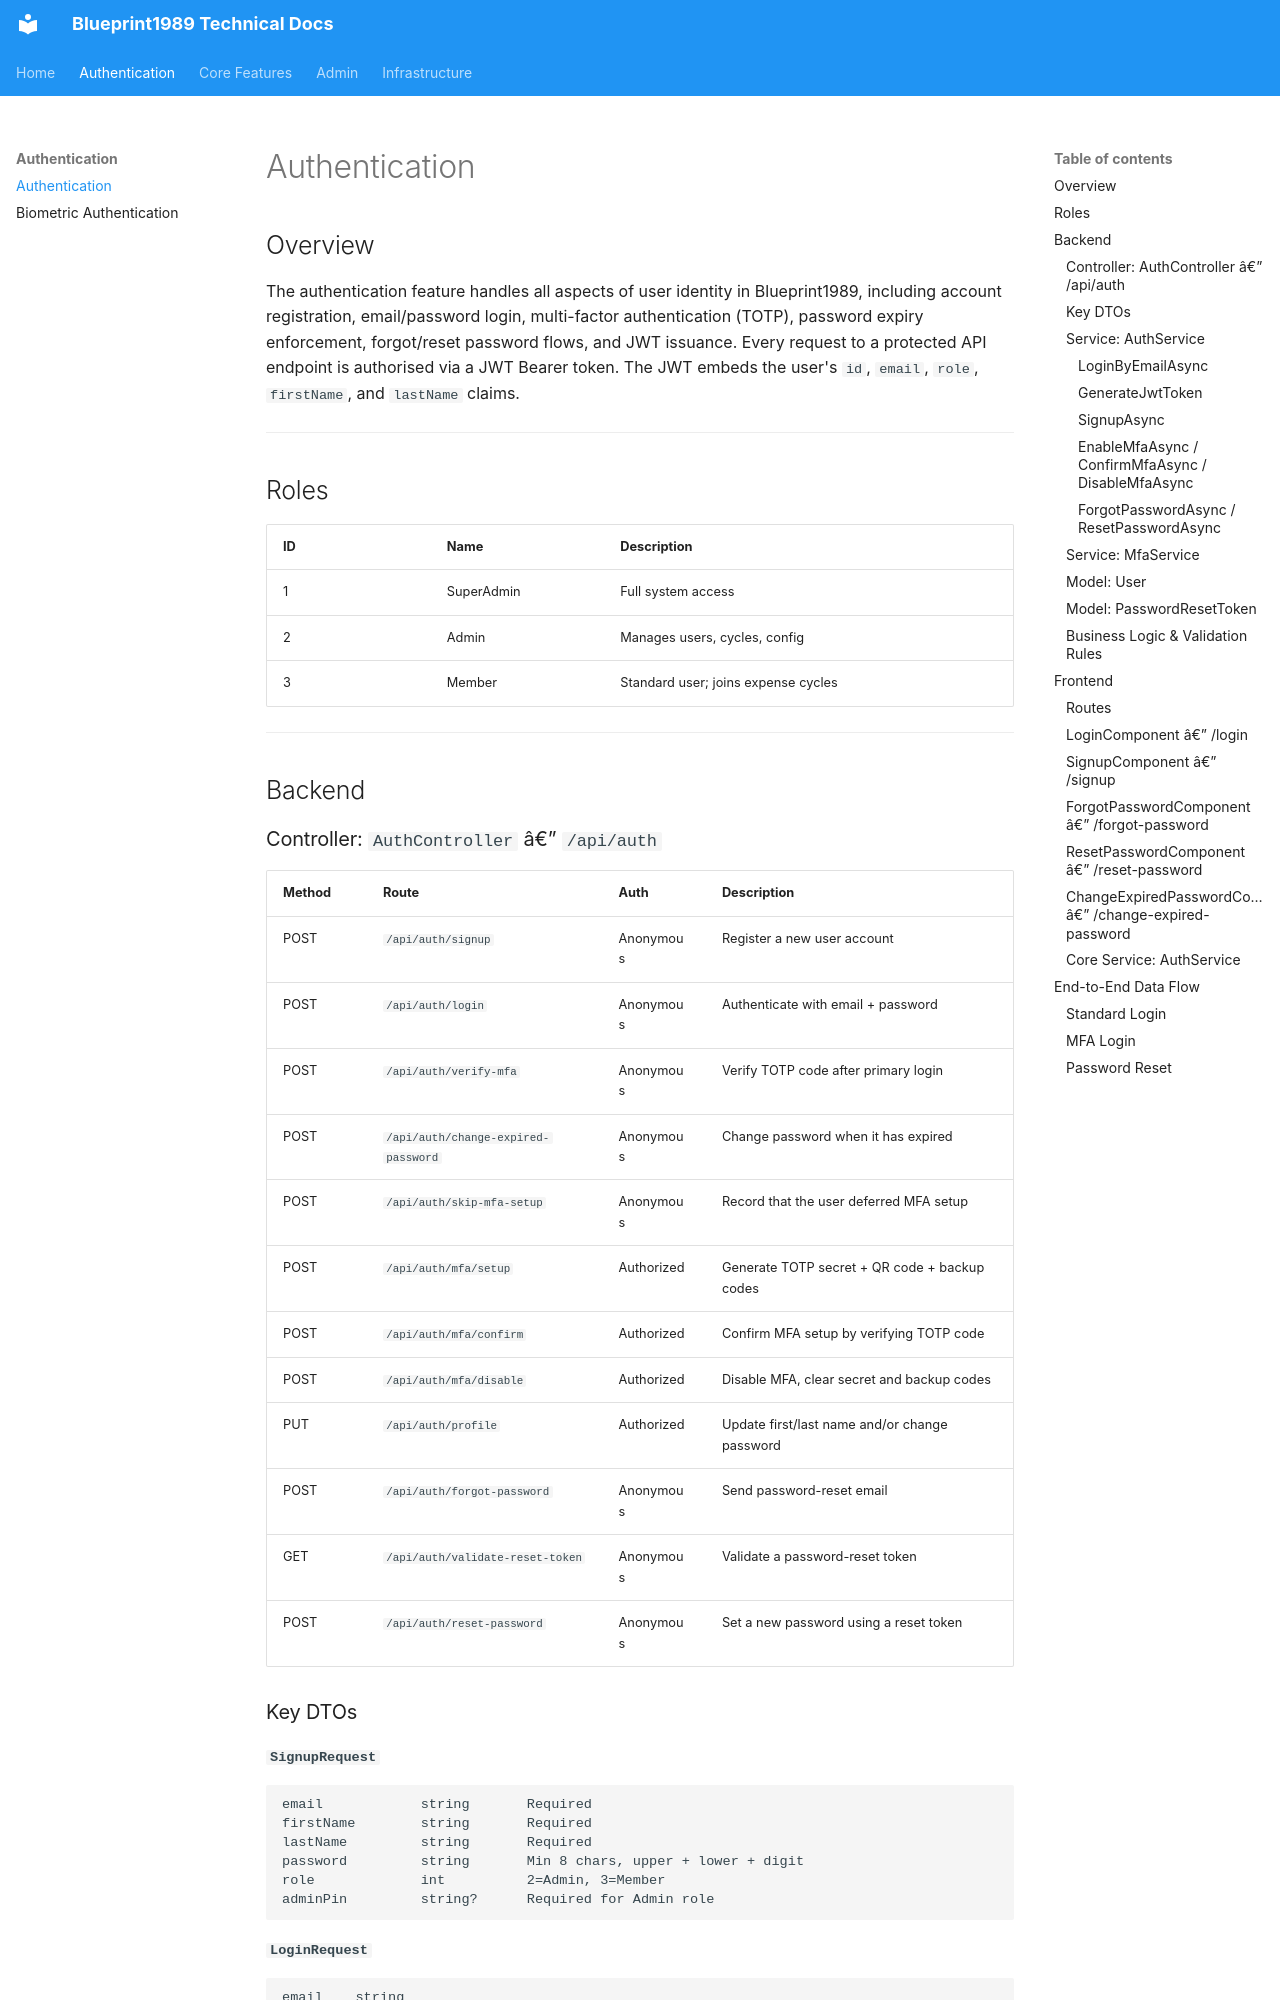

repository: CarolineChirenje/blueprint1989 · page: Authentication/index.html · generator: mkdocs

# Authentication

## Overview

The authentication feature handles all aspects of user identity in Blueprint1989, including account registration, email/password login, multi-factor authentication (TOTP), password expiry enforcement, forgot/reset password flows, and JWT issuance. Every request to a protected API endpoint is authorised via a JWT Bearer token. The JWT embeds the user's `id`, `email`, `role`, `firstName`, and `lastName` claims.

---

## Roles

| ID | Name | Description |
|---|---|---|
| 1 | SuperAdmin | Full system access |
| 2 | Admin | Manages users, cycles, config |
| 3 | Member | Standard user; joins expense cycles |

---

## Backend

### Controller: `AuthController` â€” `/api/auth`

| Method | Route | Auth | Description |
|---|---|---|---|
| POST | `/api/auth/signup` | Anonymous | Register a new user account |
| POST | `/api/auth/login` | Anonymous | Authenticate with email + password |
| POST | `/api/auth/verify-mfa` | Anonymous | Verify TOTP code after primary login |
| POST | `/api/auth/change-expired-password` | Anonymous | Change password when it has expired |
| POST | `/api/auth/skip-mfa-setup` | Anonymous | Record that the user deferred MFA setup |
| POST | `/api/auth/mfa/setup` | Authorized | Generate TOTP secret + QR code + backup codes |
| POST | `/api/auth/mfa/confirm` | Authorized | Confirm MFA setup by verifying TOTP code |
| POST | `/api/auth/mfa/disable` | Authorized | Disable MFA, clear secret and backup codes |
| PUT | `/api/auth/profile` | Authorized | Update first/last name and/or change password |
| POST | `/api/auth/forgot-password` | Anonymous | Send password-reset email |
| GET | `/api/auth/validate-reset-token` | Anonymous | Validate a password-reset token |
| POST | `/api/auth/reset-password` | Anonymous | Set a new password using a reset token |

### Key DTOs

**`SignupRequest`**
```
email            string       Required
firstName        string       Required
lastName         string       Required
password         string       Min 8 chars, upper + lower + digit
role             int          2=Admin, 3=Member
adminPin         string?      Required for Admin role
```

**`LoginRequest`**
```
email    string
password string
```

**`AuthResponse`**
```
token             string    JWT Bearer token
requiresMfa       bool      True if TOTP verification step is required next
mfaEnabled        bool      Whether the account has MFA active
isPasswordExpired bool      True if password has passed PasswordExpirationDays threshold
userId            int       For use in change-expired-password flow
```

**`MfaSetupResponse`**
```
secret      string    Base32 TOTP secret
qrCode      string    Base64-encoded PNG QR code image
backupCodes string[]  10 single-use recovery codes
```

**`UpdateProfileRequest`**
```
firstName       string?
lastName        string?
currentPassword string?   Required when changing password
newPassword     string?   Min 8 chars, upper + lower + digit
```
